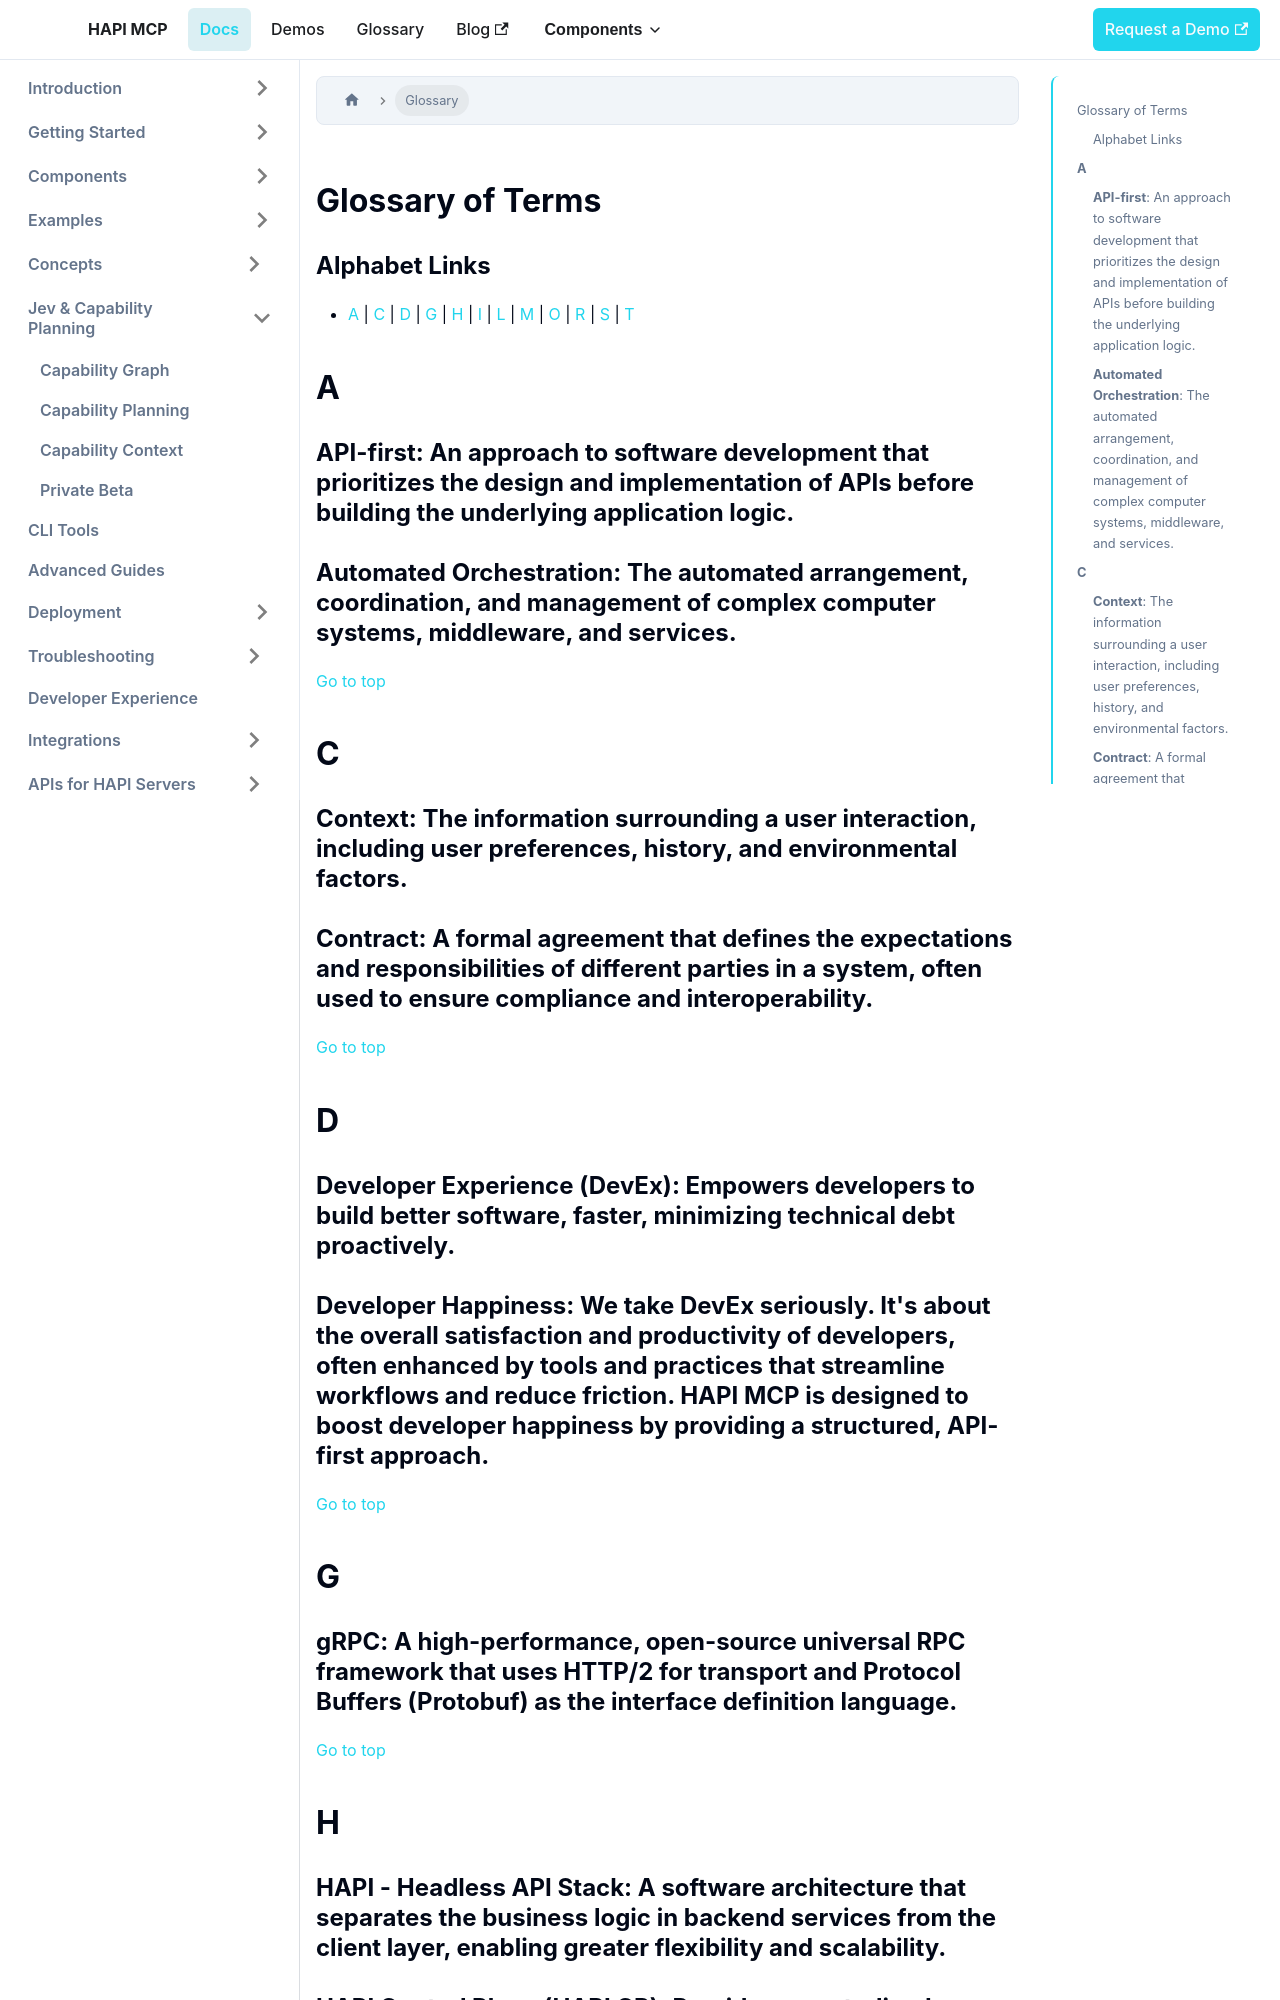

repository: la-rebelion/mcp-docs · page: glossary.html · generator: docusaurus

---
title: Glossary of Terms
sidebar_position: 50
sidebar_label: Glossary
description: 'A comprehensive glossary of terms related to the HAPI MCP, OpenAPI, and API-first development.'
hide_title: true
keywords:
  - Glossary
  - MCP
  - OpenAPI
  - API-first
  - HAPI
  - Model Context Protocol
author: 'La Rebelion Labs'
publisher: 'MCP Project'
dateModified: '2025-07-27'
---

## Glossary of Terms

### Alphabet Links
- [A](#a) | [C](#c) | [D](#d) | [G](#g) | [H](#h) | [I](#i) | [L](#l) | [M](#m) | [O](#o) | [R](#r) | [S](#s) | [T](#t)

## **A**
### **API-first**: An approach to software development that prioritizes the design and implementation of APIs before building the underlying application logic.
### **Automated Orchestration**: The automated arrangement, coordination, and management of complex computer systems, middleware, and services.

[Go to top](#glossary-of-terms)

## **C**
### **Context**: The information surrounding a user interaction, including user preferences, history, and environmental factors.
### **Contract**: A formal agreement that defines the expectations and responsibilities of different parties in a system, often used to ensure compliance and interoperability.

[Go to top](#glossary-of-terms)

## **D**
### **Developer Experience (DevEx)**: Empowers developers to build better software, faster, minimizing technical debt proactively.
